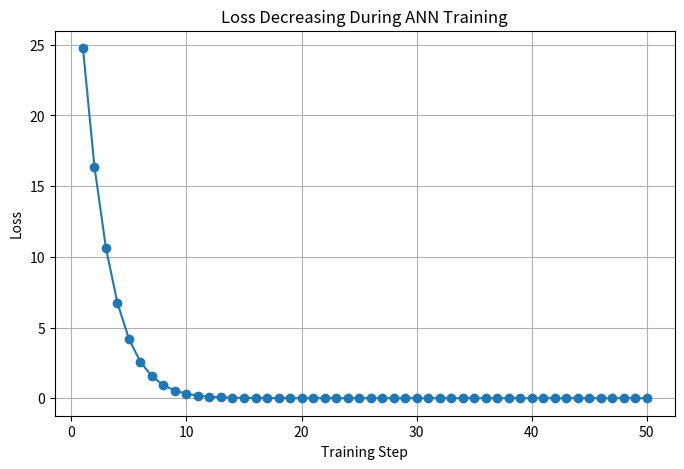
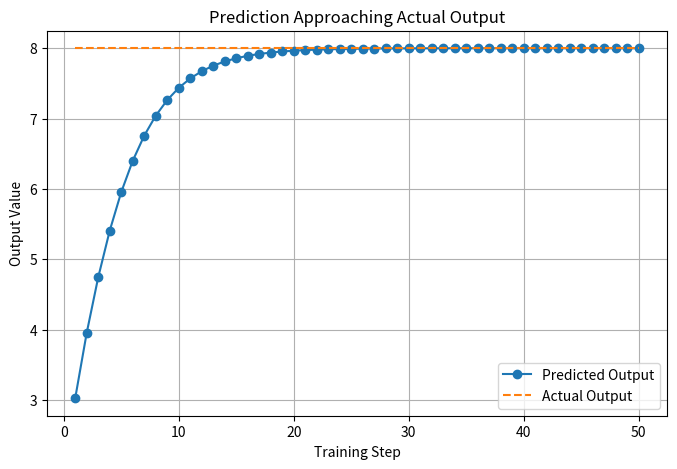
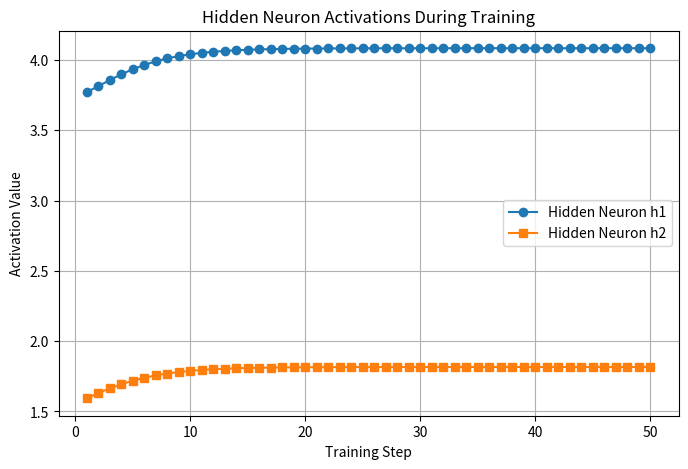
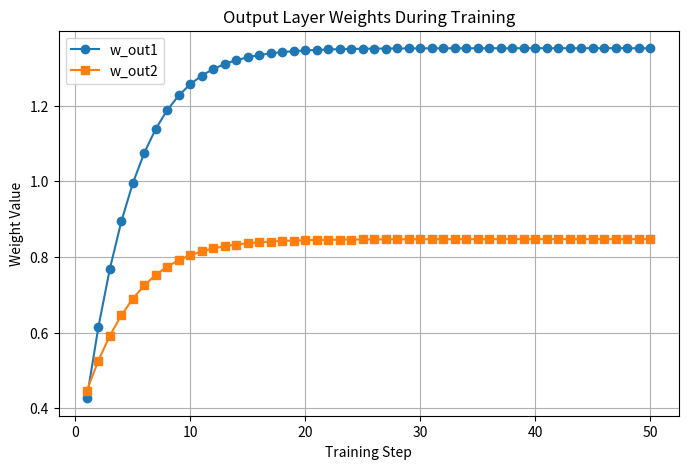
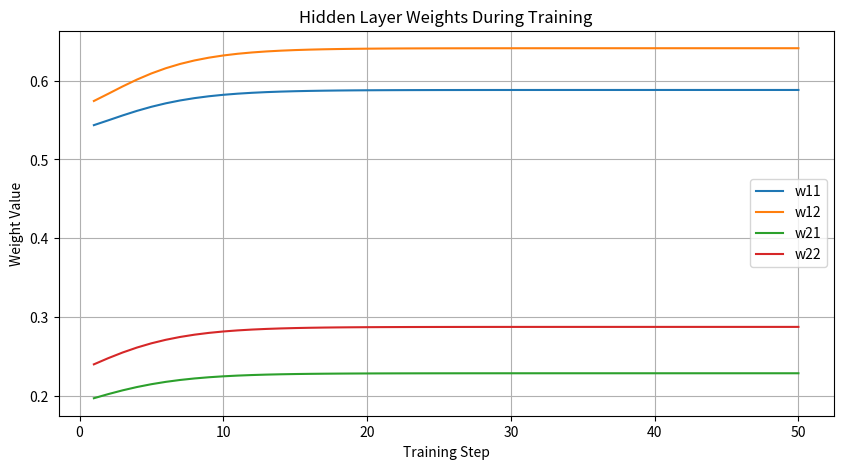

Recreate these plots in Python, in order.
import random
import matplotlib.pyplot as plt

print("\n==========================================================")
print("              MULTI-NEURON ANN TRAINING DEMO                ")
print("==========================================================\n")

# ---------------------------------------------------------
# STEP 1 : INPUT DATA
# ---------------------------------------------------------
# Simple input values
x1 = 2.0
x2 = 3.0

# Expected output
actual_output = 8.0

print("INPUT DATA")
print("----------")
print(f"x1 = {x1}")
print(f"x2 = {x2}")
print(f"Actual Output = {actual_output}")

# ---------------------------------------------------------
# STEP 2 : INITIAL RANDOM WEIGHTS AND BIASES
# ---------------------------------------------------------

# Hidden neuron 1
w11 = random.uniform(0, 1)
w12 = random.uniform(0, 1)
b1 = random.uniform(0, 1)

# Hidden neuron 2
w21 = random.uniform(0, 1)
w22 = random.uniform(0, 1)
b2 = random.uniform(0, 1)

# Output neuron
w_out1 = random.uniform(0, 1)
w_out2 = random.uniform(0, 1)
b_out = random.uniform(0, 1)

learning_rate = 0.01

print("\nINITIAL PARAMETERS")
print("------------------")
print(f"w11 = {w11:.4f}, w12 = {w12:.4f}, b1 = {b1:.4f}")
print(f"w21 = {w21:.4f}, w22 = {w22:.4f}, b2 = {b2:.4f}")
print(f"w_out1 = {w_out1:.4f}, w_out2 = {w_out2:.4f}, b_out = {b_out:.4f}")
print(f"Learning Rate = {learning_rate}")

# ---------------------------------------------------------
# STEP 3 : LISTS FOR GRAPHICAL REPRESENTATION
# ---------------------------------------------------------

steps = []
loss_list = []
prediction_list = []
actual_list = []

h1_list = []
h2_list = []

w11_list = []
w12_list = []
w21_list = []
w22_list = []
wout1_list = []
wout2_list = []

# ---------------------------------------------------------
# STEP 4 : TRAINING LOOP
# ---------------------------------------------------------

for step in range(1, 51):

    print(f"\n==================== TRAINING STEP {step} ====================")

    # -----------------------------------------------------
    # FORWARD PASS - HIDDEN NEURON 1
    # -----------------------------------------------------
    z1 = (x1 * w11) + (x2 * w12) + b1
    h1 = max(0, z1)   # ReLU

    print("\nHidden Neuron 1")
    print(f"z1 = ({x1} * {w11:.4f}) + ({x2} * {w12:.4f}) + {b1:.4f} = {z1:.4f}")
    print(f"h1 = ReLU(z1) = {h1:.4f}")

    # -----------------------------------------------------
    # FORWARD PASS - HIDDEN NEURON 2
    # -----------------------------------------------------
    z2 = (x1 * w21) + (x2 * w22) + b2
    h2 = max(0, z2)   # ReLU

    print("\nHidden Neuron 2")
    print(f"z2 = ({x1} * {w21:.4f}) + ({x2} * {w22:.4f}) + {b2:.4f} = {z2:.4f}")
    print(f"h2 = ReLU(z2) = {h2:.4f}")

    # -----------------------------------------------------
    # FORWARD PASS - OUTPUT NEURON
    # -----------------------------------------------------
    predicted_output = (h1 * w_out1) + (h2 * w_out2) + b_out

    print("\nOutput Neuron")
    print(f"Predicted Output = ({h1:.4f} * {w_out1:.4f}) + ({h2:.4f} * {w_out2:.4f}) + {b_out:.4f}")
    print(f"Predicted Output = {predicted_output:.4f}")

    # -----------------------------------------------------
    # ERROR AND LOSS
    # -----------------------------------------------------
    error = actual_output - predicted_output
    loss = error ** 2

    print("\nError and Loss")
    print(f"Error = {actual_output:.4f} - {predicted_output:.4f} = {error:.4f}")
    print(f"Loss  = Error^2 = {loss:.4f}")

    # -----------------------------------------------------
    # STORE VALUES FOR GRAPHS
    # -----------------------------------------------------
    steps.append(step)
    loss_list.append(loss)
    prediction_list.append(predicted_output)
    actual_list.append(actual_output)

    h1_list.append(h1)
    h2_list.append(h2)

    w11_list.append(w11)
    w12_list.append(w12)
    w21_list.append(w21)
    w22_list.append(w22)
    wout1_list.append(w_out1)
    wout2_list.append(w_out2)

    # -----------------------------------------------------
    # SIMPLE WEIGHT UPDATE (TEACHING VERSION)
    # -----------------------------------------------------
    # Output layer weights update
    w_out1 = w_out1 + (learning_rate * error * h1)
    w_out2 = w_out2 + (learning_rate * error * h2)
    b_out = b_out + (learning_rate * error)

    # Hidden layer rough update
    if z1 > 0:
        w11 = w11 + (learning_rate * error * x1 * w_out1 * 0.1)
        w12 = w12 + (learning_rate * error * x2 * w_out1 * 0.1)
        b1 = b1 + (learning_rate * error * w_out1 * 0.1)

    if z2 > 0:
        w21 = w21 + (learning_rate * error * x1 * w_out2 * 0.1)
        w22 = w22 + (learning_rate * error * x2 * w_out2 * 0.1)
        b2 = b2 + (learning_rate * error * w_out2 * 0.1)

    print("\nUpdated Parameters")
    print(f"w11 = {w11:.4f}, w12 = {w12:.4f}, b1 = {b1:.4f}")
    print(f"w21 = {w21:.4f}, w22 = {w22:.4f}, b2 = {b2:.4f}")
    print(f"w_out1 = {w_out1:.4f}, w_out2 = {w_out2:.4f}, b_out = {b_out:.4f}")

# ---------------------------------------------------------
# FINAL RESULT
# ---------------------------------------------------------

print("\n==========================================================")
print("FINAL RESULT AFTER TRAINING")
print("==========================================================\n")

final_z1 = (x1 * w11) + (x2 * w12) + b1
final_h1 = max(0, final_z1)

final_z2 = (x1 * w21) + (x2 * w22) + b2
final_h2 = max(0, final_z2)

final_output = (final_h1 * w_out1) + (final_h2 * w_out2) + b_out

print(f"Final Hidden Output h1 = {final_h1:.4f}")
print(f"Final Hidden Output h2 = {final_h2:.4f}")
print(f"Final Prediction       = {final_output:.4f}")
print(f"Actual Output          = {actual_output:.4f}")
print(f"Final Error            = {actual_output - final_output:.4f}")

# ---------------------------------------------------------
# GRAPH 1 : LOSS DECREASING
# ---------------------------------------------------------

plt.figure(figsize=(8, 5))
plt.plot(steps, loss_list, marker='o')
plt.title("Loss Decreasing During ANN Training")
plt.xlabel("Training Step")
plt.ylabel("Loss")
plt.grid(True)
plt.show()

# ---------------------------------------------------------
# GRAPH 2 : PREDICTION VS ACTUAL
# ---------------------------------------------------------

plt.figure(figsize=(8, 5))
plt.plot(steps, prediction_list, marker='o', label="Predicted Output")
plt.plot(steps, actual_list, linestyle='--', label="Actual Output")
plt.title("Prediction Approaching Actual Output")
plt.xlabel("Training Step")
plt.ylabel("Output Value")
plt.legend()
plt.grid(True)
plt.show()

# ---------------------------------------------------------
# GRAPH 3 : HIDDEN NEURON OUTPUTS
# ---------------------------------------------------------

plt.figure(figsize=(8, 5))
plt.plot(steps, h1_list, marker='o', label="Hidden Neuron h1")
plt.plot(steps, h2_list, marker='s', label="Hidden Neuron h2")
plt.title("Hidden Neuron Activations During Training")
plt.xlabel("Training Step")
plt.ylabel("Activation Value")
plt.legend()
plt.grid(True)
plt.show()

# ---------------------------------------------------------
# GRAPH 4 : OUTPUT WEIGHTS CHANGE
# ---------------------------------------------------------

plt.figure(figsize=(8, 5))
plt.plot(steps, wout1_list, marker='o', label="w_out1")
plt.plot(steps, wout2_list, marker='s', label="w_out2")
plt.title("Output Layer Weights During Training")
plt.xlabel("Training Step")
plt.ylabel("Weight Value")
plt.legend()
plt.grid(True)
plt.show()

# ---------------------------------------------------------
# GRAPH 5 : HIDDEN LAYER WEIGHTS CHANGE
# ---------------------------------------------------------

plt.figure(figsize=(10, 5))
plt.plot(steps, w11_list, label="w11")
plt.plot(steps, w12_list, label="w12")
plt.plot(steps, w21_list, label="w21")
plt.plot(steps, w22_list, label="w22")
plt.title("Hidden Layer Weights During Training")
plt.xlabel("Training Step")
plt.ylabel("Weight Value")
plt.legend()
plt.grid(True)
plt.show()
